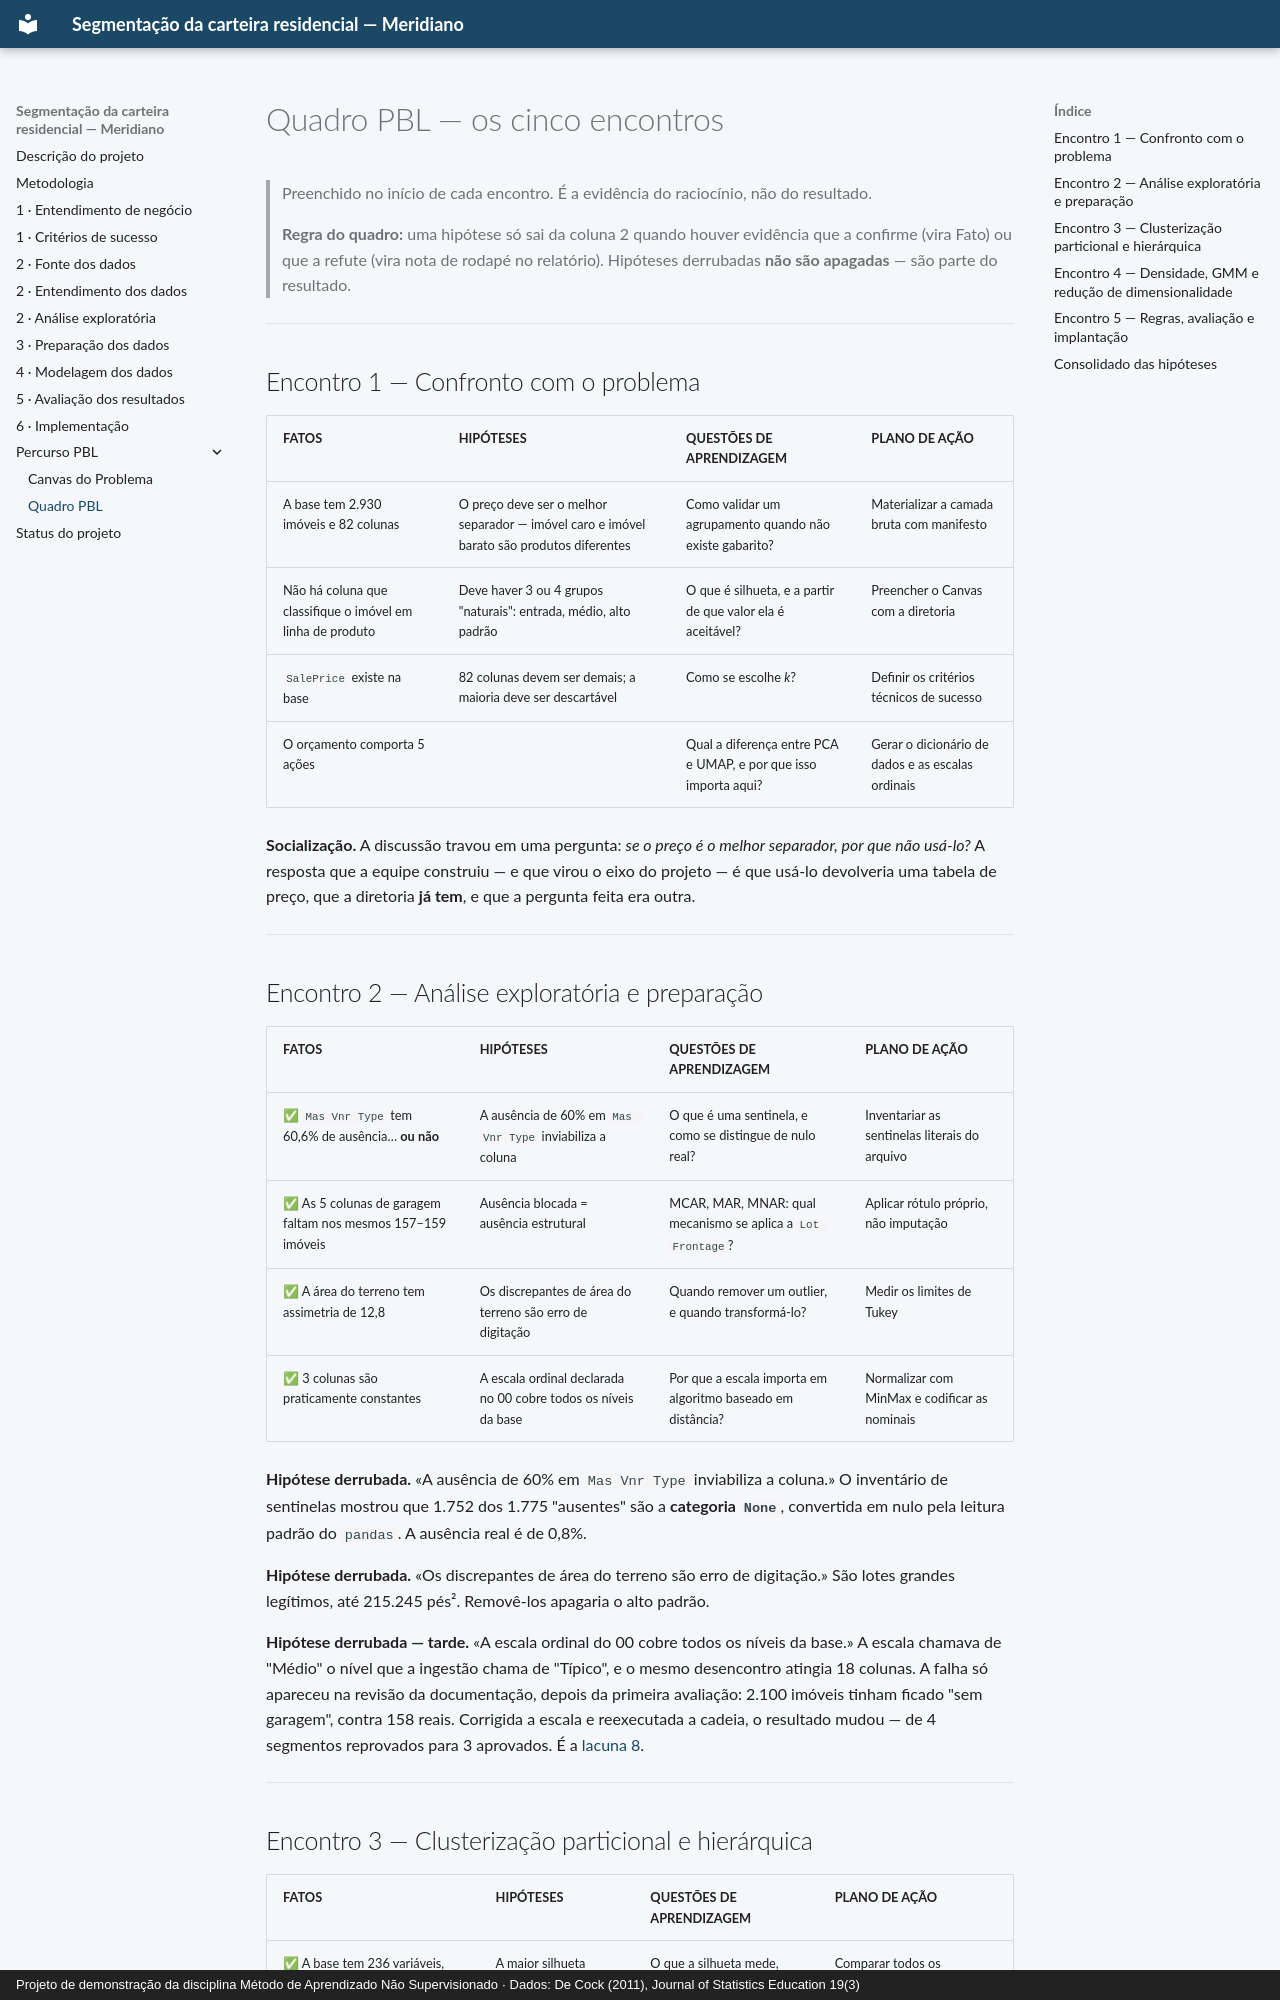

repository: aislansf/projeto-exemplo-mercado-imobiliario · page: pbl/quadro-pbl/index.html · generator: mkdocs · copyright: Projeto de demonstração da disciplina Método de Aprendizado Não Supervisionado · Dados: De Cock (2011), Journal of Statistics Education 19(3)

# Quadro PBL — os cinco encontros

> Preenchido no início de cada encontro. É a evidência do raciocínio, não do resultado.
>
> **Regra do quadro:** uma hipótese só sai da coluna 2 quando houver evidência que a
> confirme (vira Fato) ou que a refute (vira nota de rodapé no relatório). Hipóteses
> derrubadas **não são apagadas** — são parte do resultado.

---

## Encontro 1 — Confronto com o problema

| FATOS | HIPÓTESES | QUESTÕES DE APRENDIZAGEM | PLANO DE AÇÃO |
|:---|:---|:---|:---|
| A base tem 2.930 imóveis e 82 colunas | O preço deve ser o melhor separador — imóvel caro e imóvel barato são produtos diferentes | Como validar um agrupamento quando não existe gabarito? | Materializar a camada bruta com manifesto |
| Não há coluna que classifique o imóvel em linha de produto | Deve haver 3 ou 4 grupos "naturais": entrada, médio, alto padrão | O que é silhueta, e a partir de que valor ela é aceitável? | Preencher o Canvas com a diretoria |
| `SalePrice` existe na base | 82 colunas devem ser demais; a maioria deve ser descartável | Como se escolhe *k*? | Definir os critérios técnicos de sucesso |
| O orçamento comporta 5 ações | | Qual a diferença entre PCA e UMAP, e por que isso importa aqui? | Gerar o dicionário de dados e as escalas ordinais |

**Socialização.** A discussão travou em uma pergunta: *se o preço é o melhor separador,
por que não usá-lo?* A resposta que a equipe construiu — e que virou o eixo do projeto
— é que usá-lo devolveria uma tabela de preço, que a diretoria **já tem**, e que a
pergunta feita era outra.

---

## Encontro 2 — Análise exploratória e preparação

| FATOS | HIPÓTESES | QUESTÕES DE APRENDIZAGEM | PLANO DE AÇÃO |
|:---|:---|:---|:---|
| ✅ `Mas Vnr Type` tem 60,6% de ausência… **ou não** | A ausência de 60% em `Mas Vnr Type` inviabiliza a coluna | O que é uma sentinela, e como se distingue de nulo real? | Inventariar as sentinelas literais do arquivo |
| ✅ As 5 colunas de garagem faltam nos mesmos 157–159 imóveis | Ausência blocada = ausência estrutural | MCAR, MAR, MNAR: qual mecanismo se aplica a `Lot Frontage`? | Aplicar rótulo próprio, não imputação |
| ✅ A área do terreno tem assimetria de 12,8 | Os discrepantes de área do terreno são erro de digitação | Quando remover um outlier, e quando transformá-lo? | Medir os limites de Tukey |
| ✅ 3 colunas são praticamente constantes | A escala ordinal declarada no 00 cobre todos os níveis da base | Por que a escala importa em algoritmo baseado em distância? | Normalizar com MinMax e codificar as nominais |

**Hipótese derrubada.** «A ausência de 60% em `Mas Vnr Type` inviabiliza a coluna.»
O inventário de sentinelas mostrou que 1.752 dos 1.775 "ausentes" são a **categoria
`None`**, convertida em nulo pela leitura padrão do `pandas`. A ausência real é de
0,8%.

**Hipótese derrubada.** «Os discrepantes de área do terreno são erro de digitação.»
São lotes grandes legítimos, até 215.245 pés². Removê-los apagaria o alto padrão.

**Hipótese derrubada — tarde.** «A escala ordinal do 00 cobre todos os níveis da
base.» A escala chamava de "Médio" o nível que a ingestão chama de "Típico", e o mesmo
desencontro atingia 18 colunas. A falha só apareceu na revisão da documentação, depois
da primeira avaliação: 2.100 imóveis tinham ficado "sem garagem", contra 158 reais.
Corrigida a escala e reexecutada a cadeia, o resultado mudou — de 4 segmentos
reprovados para 3 aprovados. É a
[lacuna 8](../avaliacao.md#lacunas-e-erros-identificados).

---
